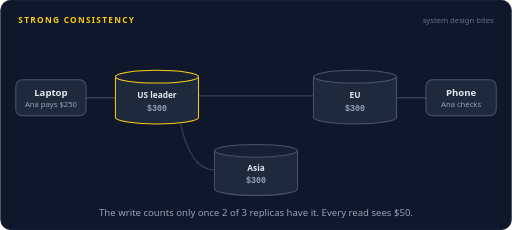
t = 0.00 s
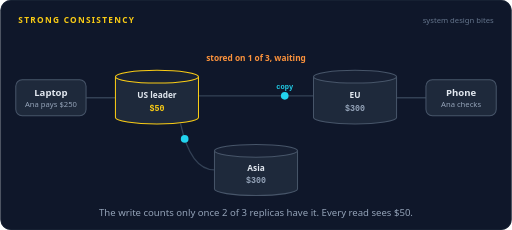
t = 1.35 s
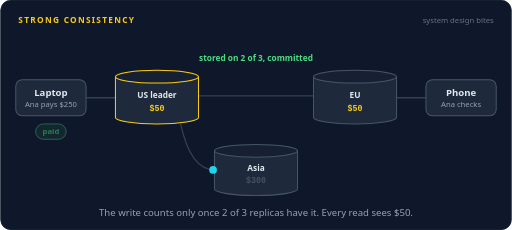
t = 2.66 s
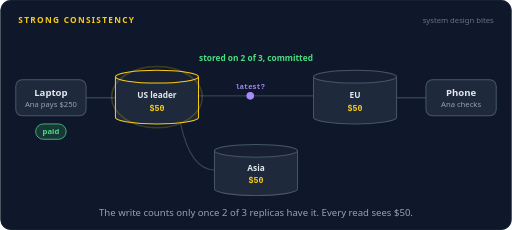
t = 3.98 s
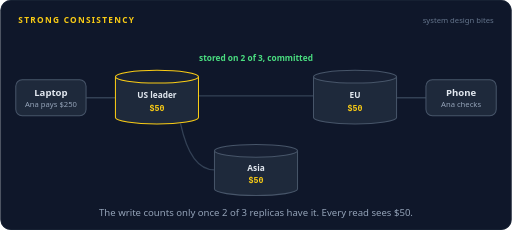
t = 5.30 s
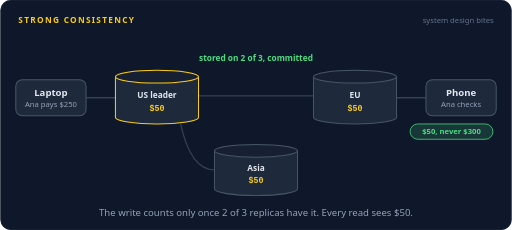
t = 6.39 s

The animated SVG that drew these frames (rendered in a browser with its animation timeline set to each time). Animation: 31 SMIL elements (animate=22,animateMotion=9); one cycle of 8.00 s, repeats indefinitely.

<svg xmlns="http://www.w3.org/2000/svg" width="800" height="360" viewBox="0 0 800 360" role="img" aria-labelledby="title desc"><title id="title">Strong consistency</title><desc id="desc">Ana pays a 250 dollar bill from her laptop. The US leader copies the write to the EU and Asia replicas and only answers paid once 2 of 3 have it. Then her phone asks the EU replica for the balance, the EU replica checks with the leader, and the phone gets 50 dollars, never the old 300.</desc><rect width="800" height="360" rx="16" fill="#0f172a"/><rect x="0.5" y="0.5" width="799" height="359" rx="16" fill="none" stroke="#1e293b"/><text x="28" y="36" font-family="system-ui,-apple-system,'Segoe UI',Roboto,Helvetica,Arial,sans-serif" font-size="13" font-weight="700" letter-spacing="2" fill="#facc15">STRONG CONSISTENCY</text><text x="772" y="36" font-family="system-ui,-apple-system,'Segoe UI',Roboto,Helvetica,Arial,sans-serif" font-size="12" fill="#64748b" text-anchor="end">system design bites</text><path d="M134,153 L180,153" fill="none" stroke="#334155" stroke-width="2" stroke-linecap="round" stroke-linejoin="round"></path><path d="M310,150 L490,150" fill="none" stroke="#334155" stroke-width="2" stroke-linecap="round" stroke-linejoin="round"></path><path d="M282,194 C292,240 310,266 335,266" fill="none" stroke="#334155" stroke-width="2" stroke-linecap="round" stroke-linejoin="round"></path><path d="M666,153 L620,153" fill="none" stroke="#334155" stroke-width="2" stroke-linecap="round" stroke-linejoin="round"></path><rect x="24" y="125" width="110" height="56" rx="10" fill="#1e293b" stroke="#475569" stroke-width="1.6"/><text x="79" y="151" font-family="system-ui,-apple-system,'Segoe UI',Roboto,Helvetica,Arial,sans-serif" font-size="15" font-weight="600" fill="#e2e8f0" text-anchor="middle">Laptop</text><text x="79" y="168" font-family="system-ui,-apple-system,'Segoe UI',Roboto,Helvetica,Arial,sans-serif" font-size="12" font-weight="400" fill="#94a3b8" text-anchor="middle">Ana pays $250</text><rect x="666" y="125" width="110" height="56" rx="10" fill="#1e293b" stroke="#475569" stroke-width="1.6"/><text x="721" y="151" font-family="system-ui,-apple-system,'Segoe UI',Roboto,Helvetica,Arial,sans-serif" font-size="15" font-weight="600" fill="#e2e8f0" text-anchor="middle">Phone</text><text x="721" y="168" font-family="system-ui,-apple-system,'Segoe UI',Roboto,Helvetica,Arial,sans-serif" font-size="12" font-weight="400" fill="#94a3b8" text-anchor="middle">Ana checks</text><path d="M180,120 v64 a65,10 0 0 0 130,0 v-64" fill="#1e293b" stroke="#facc15" stroke-width="1.6"/><ellipse cx="245" cy="120" rx="65" ry="10" fill="#172033" stroke="#facc15" stroke-width="1.6"/><ellipse cx="245" cy="152" rx="71" ry="48" fill="none" stroke="#facc15" stroke-width="2.5" opacity="0"><animate attributeName="opacity" dur="8s" repeatCount="indefinite" calcMode="linear" keyTimes="0;0.1;0.115;0.135;0.15;0.4938;0.5088;0.5287;0.5437;1" values="0;0;1;1;0;0;1;1;0;0"/></ellipse><path d="M490,120 v64 a65,10 0 0 0 130,0 v-64" fill="#1e293b" stroke="#475569" stroke-width="1.6"/><ellipse cx="555" cy="120" rx="65" ry="10" fill="#172033" stroke="#475569" stroke-width="1.6"/><ellipse cx="555" cy="152" rx="71" ry="48" fill="none" stroke="#facc15" stroke-width="2.5" opacity="0"><animate attributeName="opacity" dur="8s" repeatCount="indefinite" calcMode="linear" keyTimes="0;0.1875;0.2025;0.2225;0.2375;0.45;0.4625;0.475;0.4875;1" values="0;0;1;1;0;0;1;1;0;0"/></ellipse><path d="M335,236 v60 a65,10 0 0 0 130,0 v-60" fill="#1e293b" stroke="#475569" stroke-width="1.6"/><ellipse cx="400" cy="236" rx="65" ry="10" fill="#172033" stroke="#475569" stroke-width="1.6"/><ellipse cx="400" cy="266" rx="71" ry="46" fill="none" stroke="#facc15" stroke-width="2.5" opacity="0"><animate attributeName="opacity" dur="8s" repeatCount="indefinite" calcMode="linear" keyTimes="0;0.3375;0.3525;0.3725;0.3875;1" values="0;0;1;1;0;0"/></ellipse><text x="245" y="154" font-family="system-ui,-apple-system,'Segoe UI',Roboto,Helvetica,Arial,sans-serif" font-size="13" font-weight="600" fill="#e2e8f0" text-anchor="middle">US leader</text><text x="555" y="154" font-family="system-ui,-apple-system,'Segoe UI',Roboto,Helvetica,Arial,sans-serif" font-size="13" font-weight="600" fill="#e2e8f0" text-anchor="middle">EU</text><text x="400" y="268" font-family="system-ui,-apple-system,'Segoe UI',Roboto,Helvetica,Arial,sans-serif" font-size="13" font-weight="600" fill="#e2e8f0" text-anchor="middle">Asia</text><g opacity="1"><animate attributeName="opacity" dur="8s" repeatCount="indefinite" calcMode="linear" keyTimes="0;0.085;0.1;0.9625;0.975;1" values="1;1;0;0;1;1"/><text x="245" y="173" font-family="ui-monospace,SFMono-Regular,Menlo,Consolas,monospace" font-size="13" font-weight="600" fill="#94a3b8" text-anchor="middle">$300</text></g><g opacity="0"><animate attributeName="opacity" dur="8s" repeatCount="indefinite" calcMode="linear" keyTimes="0;0.1;0.115;0.9475;0.9625;1" values="0;0;1;1;0;0"/><text x="245" y="173" font-family="ui-monospace,SFMono-Regular,Menlo,Consolas,monospace" font-size="13" font-weight="600" fill="#facc15" text-anchor="middle">$50</text></g><g opacity="1"><animate attributeName="opacity" dur="8s" repeatCount="indefinite" calcMode="linear" keyTimes="0;0.1725;0.1875;0.9625;0.975;1" values="1;1;0;0;1;1"/><text x="555" y="173" font-family="ui-monospace,SFMono-Regular,Menlo,Consolas,monospace" font-size="13" font-weight="600" fill="#94a3b8" text-anchor="middle">$300</text></g><g opacity="0"><animate attributeName="opacity" dur="8s" repeatCount="indefinite" calcMode="linear" keyTimes="0;0.1875;0.2025;0.9475;0.9625;1" values="0;0;1;1;0;0"/><text x="555" y="173" font-family="ui-monospace,SFMono-Regular,Menlo,Consolas,monospace" font-size="13" font-weight="600" fill="#facc15" text-anchor="middle">$50</text></g><g opacity="1"><animate attributeName="opacity" dur="8s" repeatCount="indefinite" calcMode="linear" keyTimes="0;0.3225;0.3375;0.9625;0.975;1" values="1;1;0;0;1;1"/><text x="400" y="287" font-family="ui-monospace,SFMono-Regular,Menlo,Consolas,monospace" font-size="13" font-weight="600" fill="#94a3b8" text-anchor="middle">$300</text></g><g opacity="0"><animate attributeName="opacity" dur="8s" repeatCount="indefinite" calcMode="linear" keyTimes="0;0.3375;0.3525;0.9475;0.9625;1" values="0;0;1;1;0;0"/><text x="400" y="287" font-family="ui-monospace,SFMono-Regular,Menlo,Consolas,monospace" font-size="13" font-weight="600" fill="#facc15" text-anchor="middle">$50</text></g><text x="400" y="96" font-family="system-ui,-apple-system,'Segoe UI',Roboto,Helvetica,Arial,sans-serif" font-size="13" font-weight="600" fill="#fb923c" text-anchor="middle" opacity="0">stored on 1 of 3, waiting<animate attributeName="opacity" dur="8s" repeatCount="indefinite" calcMode="linear" keyTimes="0;0.1;0.115;0.2412;0.2562;1" values="0;0;1;1;0;0"/></text><text x="400" y="96" font-family="system-ui,-apple-system,'Segoe UI',Roboto,Helvetica,Arial,sans-serif" font-size="13" font-weight="600" fill="#4ade80" text-anchor="middle" opacity="0">stored on 2 of 3, committed<animate attributeName="opacity" dur="8s" repeatCount="indefinite" calcMode="linear" keyTimes="0;0.2562;0.2712;0.9475;0.9625;1" values="0;0;1;1;0;0"/></text><g opacity="0"><animate attributeName="opacity" dur="8s" repeatCount="indefinite" calcMode="linear" keyTimes="0;0.0375;0.0415;0.096;0.1;1" values="0;0;1;1;0;0"/><animateMotion dur="8s" repeatCount="indefinite" calcMode="linear" keyPoints="0;0;1;1" keyTimes="0;0.0375;0.1;1" path="M134,153 L180,153"/><circle r="6" fill="#22d3ee"></circle><text y="-11" font-family="ui-monospace,SFMono-Regular,Menlo,Consolas,monospace" font-size="11" font-weight="600" fill="#22d3ee" text-anchor="middle">pay 250</text></g><g opacity="0"><animate attributeName="opacity" dur="8s" repeatCount="indefinite" calcMode="linear" keyTimes="0;0.1125;0.1165;0.1835;0.1875;1" values="0;0;1;1;0;0"/><animateMotion dur="8s" repeatCount="indefinite" calcMode="linear" keyPoints="0;0;1;1" keyTimes="0;0.1125;0.1875;1" path="M310,150 L490,150"/><circle r="6" fill="#22d3ee"></circle><text y="-11" font-family="ui-monospace,SFMono-Regular,Menlo,Consolas,monospace" font-size="11" font-weight="600" fill="#22d3ee" text-anchor="middle">copy</text></g><g opacity="0"><animate attributeName="opacity" dur="8s" repeatCount="indefinite" calcMode="linear" keyTimes="0;0.1125;0.1165;0.3335;0.3375;1" values="0;0;1;1;0;0"/><animateMotion dur="8s" repeatCount="indefinite" calcMode="linear" keyPoints="0;0;1;1" keyTimes="0;0.1125;0.3375;1" path="M282,194 C292,240 310,266 335,266"/><circle r="6" fill="#22d3ee"></circle></g><g opacity="0"><animate attributeName="opacity" dur="8s" repeatCount="indefinite" calcMode="linear" keyTimes="0;0.1938;0.1978;0.2522;0.2562;1" values="0;0;1;1;0;0"/><animateMotion dur="8s" repeatCount="indefinite" calcMode="linear" keyPoints="0;0;1;1" keyTimes="0;0.1938;0.2562;1" path="M490,150 L310,150"/><circle r="6" fill="#4ade80"></circle><text y="-11" font-family="ui-monospace,SFMono-Regular,Menlo,Consolas,monospace" font-size="11" font-weight="600" fill="#4ade80" text-anchor="middle">stored</text></g><g opacity="0"><animate attributeName="opacity" dur="8s" repeatCount="indefinite" calcMode="linear" keyTimes="0;0.2625;0.2665;0.321;0.325;1" values="0;0;1;1;0;0"/><animateMotion dur="8s" repeatCount="indefinite" calcMode="linear" keyPoints="0;0;1;1" keyTimes="0;0.2625;0.325;1" path="M180,153 L134,153"/><circle r="6" fill="#4ade80"></circle></g><g opacity="0"><animate attributeName="opacity" dur="8s" repeatCount="indefinite" calcMode="linear" keyTimes="0;0.325;0.34;0.535;0.55;1" values="0;0;1;1;0;0"/><rect x="55.12" y="194" width="47.76" height="24" rx="12" fill="#4ade80" fill-opacity="0.16" stroke="#4ade80" stroke-width="1.2"/><text x="79" y="210.32" font-family="system-ui,-apple-system,'Segoe UI',Roboto,Helvetica,Arial,sans-serif" font-size="12" font-weight="600" fill="#4ade80" text-anchor="middle">paid</text></g><g opacity="0"><animate attributeName="opacity" dur="8s" repeatCount="indefinite" calcMode="linear" keyTimes="0;0.4;0.404;0.446;0.45;1" values="0;0;1;1;0;0"/><animateMotion dur="8s" repeatCount="indefinite" calcMode="linear" keyPoints="0;0;1;1" keyTimes="0;0.4;0.45;1" path="M666,153 L620,153"/><circle r="6" fill="#22d3ee"></circle><text y="-11" font-family="ui-monospace,SFMono-Regular,Menlo,Consolas,monospace" font-size="11" font-weight="600" fill="#22d3ee" text-anchor="middle">balance?</text></g><g opacity="0"><animate attributeName="opacity" dur="8s" repeatCount="indefinite" calcMode="linear" keyTimes="0;0.4625;0.4665;0.521;0.525;1" values="0;0;1;1;0;0"/><animateMotion dur="8s" repeatCount="indefinite" calcMode="linear" keyPoints="0;0;1;1" keyTimes="0;0.4625;0.525;1" path="M490,150 L310,150"/><circle r="6" fill="#a78bfa"></circle><text y="-11" font-family="ui-monospace,SFMono-Regular,Menlo,Consolas,monospace" font-size="11" font-weight="600" fill="#a78bfa" text-anchor="middle">latest?</text></g><g opacity="0"><animate attributeName="opacity" dur="8s" repeatCount="indefinite" calcMode="linear" keyTimes="0;0.5375;0.5415;0.596;0.6;1" values="0;0;1;1;0;0"/><animateMotion dur="8s" repeatCount="indefinite" calcMode="linear" keyPoints="0;0;1;1" keyTimes="0;0.5375;0.6;1" path="M310,150 L490,150"/><circle r="6" fill="#a78bfa"></circle><text y="-11" font-family="ui-monospace,SFMono-Regular,Menlo,Consolas,monospace" font-size="11" font-weight="600" fill="#a78bfa" text-anchor="middle">$50</text></g><g opacity="0"><animate attributeName="opacity" dur="8s" repeatCount="indefinite" calcMode="linear" keyTimes="0;0.6125;0.6165;0.6585;0.6625;1" values="0;0;1;1;0;0"/><animateMotion dur="8s" repeatCount="indefinite" calcMode="linear" keyPoints="0;0;1;1" keyTimes="0;0.6125;0.6625;1" path="M620,153 L666,153"/><circle r="6" fill="#4ade80"></circle></g><g opacity="0"><animate attributeName="opacity" dur="8s" repeatCount="indefinite" calcMode="linear" keyTimes="0;0.6625;0.6775;0.9475;0.9625;1" values="0;0;1;1;0;0"/><rect x="641.2" y="194" width="129.6" height="24" rx="12" fill="#4ade80" fill-opacity="0.16" stroke="#4ade80" stroke-width="1.2"/><text x="706" y="210.32" font-family="system-ui,-apple-system,'Segoe UI',Roboto,Helvetica,Arial,sans-serif" font-size="12" font-weight="600" fill="#4ade80" text-anchor="middle">$50, never $300</text></g><text x="400.0" y="338" font-family="system-ui,-apple-system,'Segoe UI',Roboto,Helvetica,Arial,sans-serif" font-size="15" fill="#94a3b8" text-anchor="middle">The write counts only once 2 of 3 replicas have it. Every read sees $50.</text></svg>
